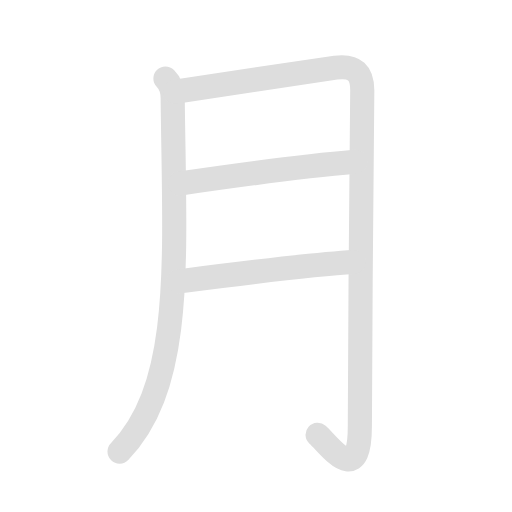
t = 0.00 s
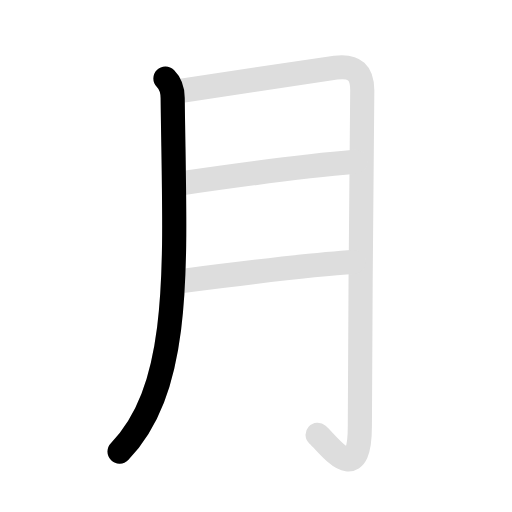
t = 1.28 s
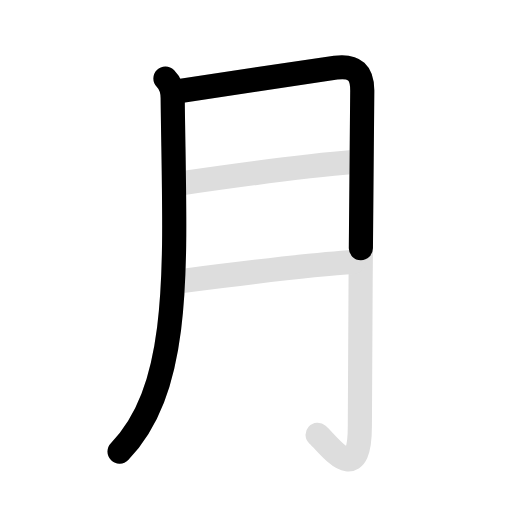
t = 2.60 s
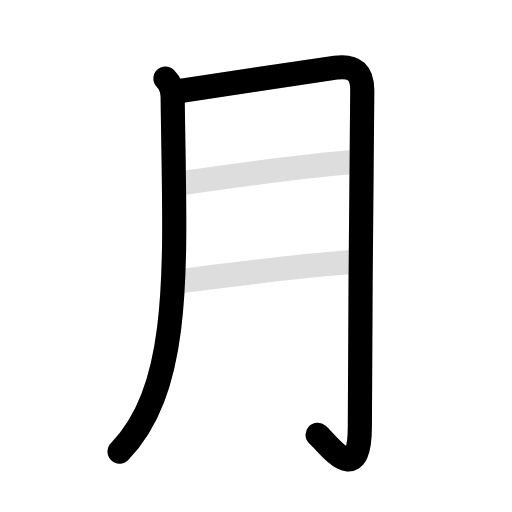
t = 3.70 s
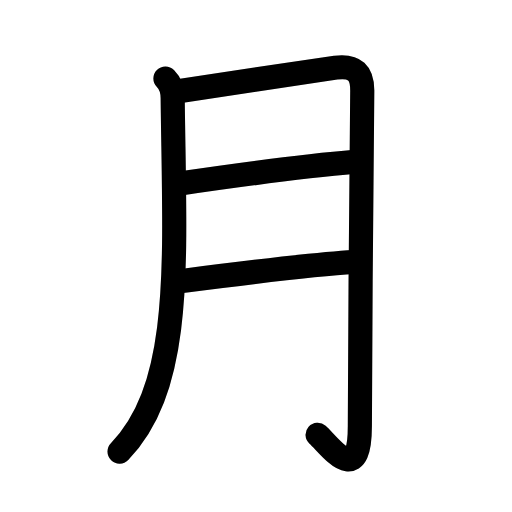
t = 5.15 s
t = 6.50 s: frame unchanged from t = 5.15 s, image omitted

The animated SVG that drew these frames (rendered in a browser with its animation timeline set to each time). Animation: 8 SMIL elements (animate=5,set=3); one cycle of 6.50 s, repeats indefinitely.

<svg id="kvg-06708" class="kanjivg" viewBox="0 0 106 106" width="106" height="106" xmlns="http://www.w3.org/2000/svg" xmlns:xlink="http://www.w3.org/1999/xlink" xml:space="preserve" version="1.1" baseProfile="full"><defs><style type="text/css">path.black{fill:none;stroke:black;stroke-width:5;stroke-linecap:round;stroke-linejoin:round;}path.grey{fill:none;stroke:#ddd;stroke-width:5;stroke-linecap:round;stroke-linejoin:round;}path.stroke{fill:none;stroke:black;stroke-width:5;stroke-linecap:round;stroke-linejoin:round;}text{font-size:16px;font-family:Segoe UI Symbol,Cambria Math,DejaVu Sans,Symbola,Quivira,STIX,Code2000;-webkit-touch-callout:none;cursor:pointer;-webkit-user-select:none;-khtml-user-select:none;-moz-user-select:none;-ms-user-select:none;user-select: none;}text:hover{color:#777;}#reset{font-weight:bold;}</style><marker id="markerStart" markerWidth="8" markerHeight="8" style="overflow:visible;"><circle cx="0" cy="0" r="1.5" style="stroke:none;fill:red;fill-opacity:0.5;"/></marker><marker id="markerEnd" style="overflow:visible;"><circle cx="0" cy="0" r="0.8" style="stroke:none;fill:blue;fill-opacity:0.5;"><animate attributeName="opacity" from="1" to="0" dur="3s" repeatCount="indefinite" /></circle></marker></defs><path d="M34.25,16.25c1,1,1.48,2.38,1.5,4c0.38,33.62,2.38,59.38-11,73.25" class="grey" /><path d="M36.25,19c4.12-0.62,31.49-4.78,33.25-5c4-0.5,5.5,1.12,5.5,4.75c0,2.76-0.5,49.25-0.5,69.5c0,13-6.25,4-8.75,1.75" class="grey" /><path d="M37.25,38c10.25-1.5,27.25-3.75,36.25-4.5" class="grey" /><path d="M37,58.25c8.75-1.12,27-3.5,36.25-4" class="grey" /><path d="M34.25,16.25c1,1,1.48,2.38,1.5,4c0.38,33.62,2.38,59.38-11,73.25" class="stroke" stroke-dasharray="150"><animate attributeName="stroke-dashoffset" from="150" to="0" dur="1.8s" begin="0.0s" fill="freeze" /></path><path d="M36.25,19c4.12-0.62,31.49-4.78,33.25-5c4-0.5,5.5,1.12,5.5,4.75c0,2.76-0.5,49.25-0.5,69.5c0,13-6.25,4-8.75,1.75" class="stroke" stroke-dasharray="150"><set attributeName="opacity" to="0" dur="1.7s" /><animate attributeName="stroke-dashoffset" from="150" to="0" dur="1.8s" begin="1.7s" fill="freeze" /></path><path d="M37.25,38c10.25-1.5,27.25-3.75,36.25-4.5" class="stroke" stroke-dasharray="150"><set attributeName="opacity" to="0" dur="3.7s" /><animate attributeName="stroke-dashoffset" from="150" to="0" dur="1.8s" begin="3.7s" fill="freeze" /></path><path d="M37,58.25c8.75-1.12,27-3.5,36.25-4" class="stroke" stroke-dasharray="150"><set attributeName="opacity" to="0" dur="4.7s" /><animate attributeName="stroke-dashoffset" from="150" to="0" dur="1.8s" begin="4.7s" fill="freeze" /></path></svg>
